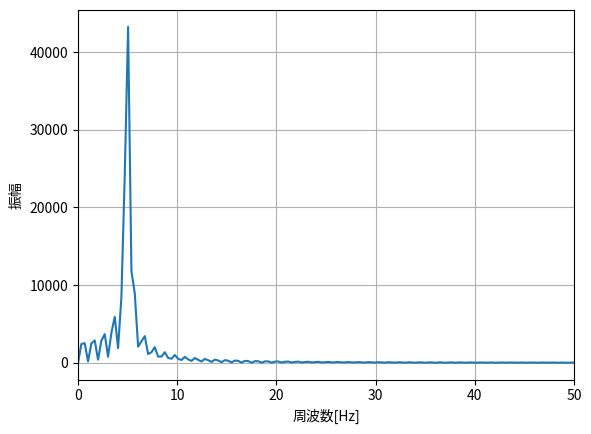

Write the Python code that produced this figure.
import numpy as np
import matplotlib.pyplot as plt

fs = 44100
t = np.arange(fs * 2) / fs
f = 5
x = np.sin(2 * np.pi * f * t)
fft_size = 2 ** np.ceil(np.log2(len(x)))

# cul
X1 = np.fft.fft(x)
X2 = np.fft.fft(x, int(fft_size))
w = np.arange(fft_size) * fs / fft_size

# plot
plt.plot(w, abs(X2))
plt.xlabel("周波数[Hz]")
plt.ylabel("振幅")
plt.grid()
plt.xlim(0, 50)
